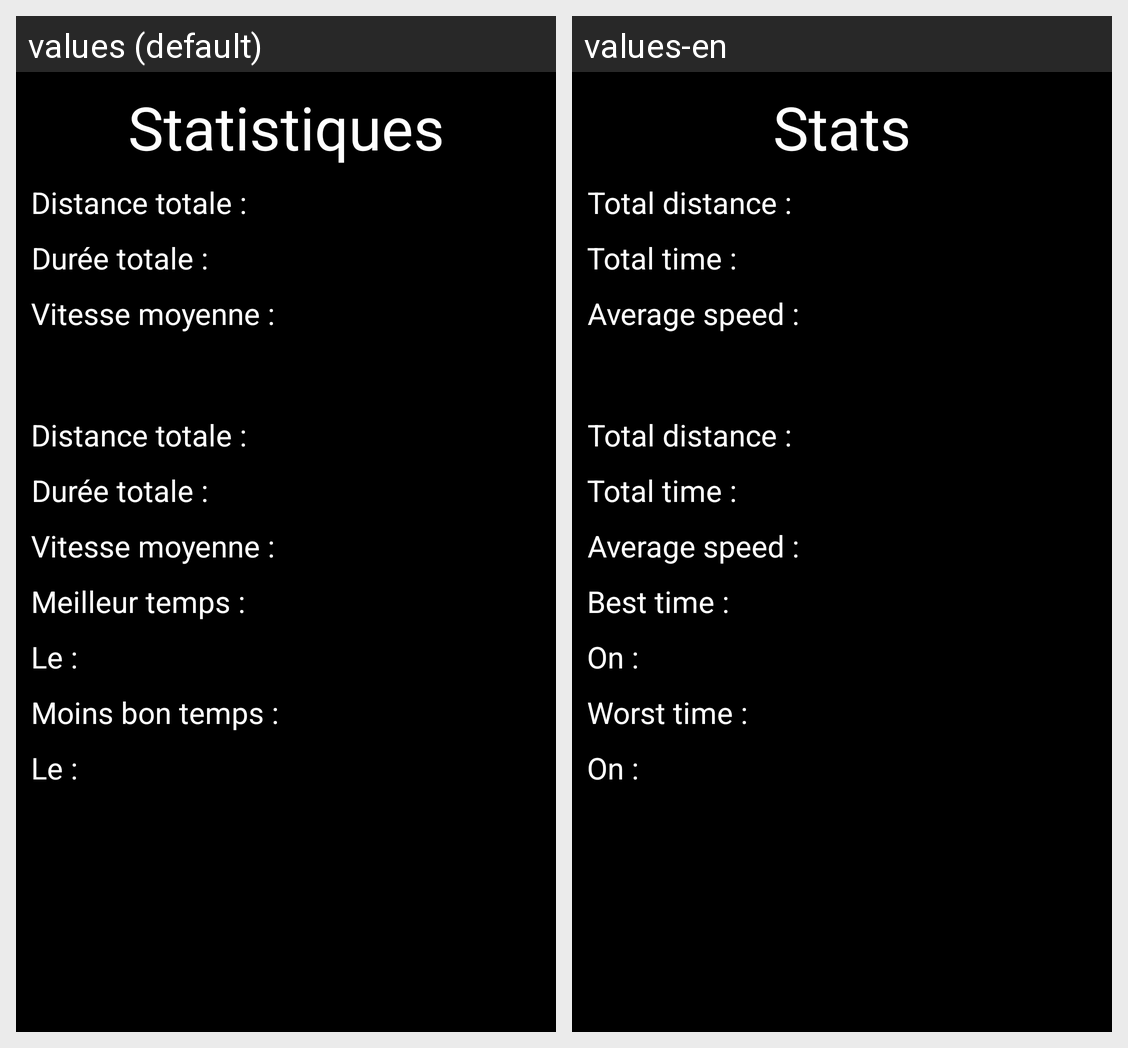

Strings drawn on this Android screen and how each of the app's shown locales translates them:
Android screen res/layout/stats.xml rendered under 2 locales, left to right: values (default), values-en. Device: Nexus 5 (rendered at 1080×1920; each locale shown at half size, 540×960, under a caption strip naming it); theme Theme.MaterialComponents.DayNight.NoActionBar.
Strings drawn on this screen, with the default value and each locale's value (text and hints the layout hard-codes, and strings that could not be matched under every locale, appear in the picture but are not listed):

stats
  values: Statistiques
  values-en: Stats

distance_total
  values: Distance totale :
  values-en: Total distance :

time_total
  values: Durée totale :
  values-en: Total time :

avg_speed
  values: Vitesse moyenne :
  values-en: Average speed :

best_time
  values: Meilleur temps :
  values-en: Best time :

date_pref
  values: Le :
  values-en: On :

worst_time
  values: Moins bon temps :
  values-en: Worst time :
